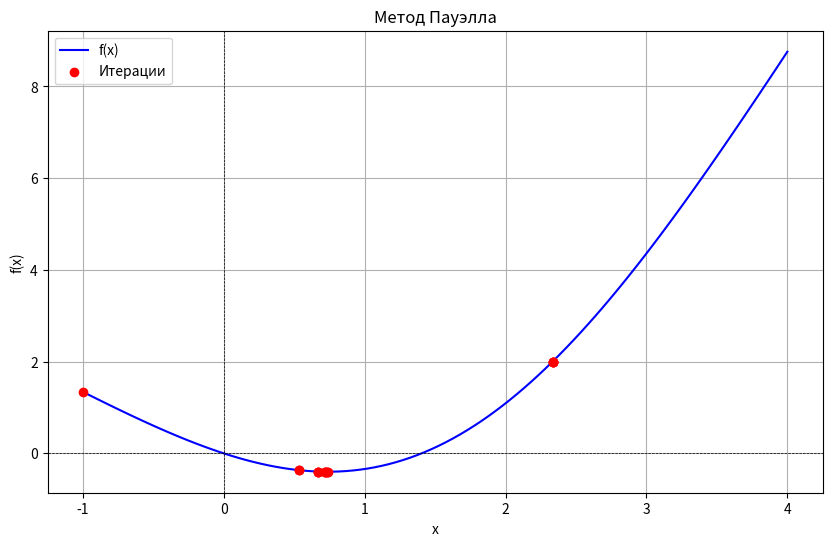

The matplotlib source for this figure:
import numpy as np
import math
import matplotlib.pyplot as plt

def f(x):
     return 0.5*x*x-math.sin(x) 
def search_min(a, b, E):


    points = []

    # Шаг 1
    dx = (b-a) / 3
    x1 = a
    x2 = x1 + dx

    # Шаг 2
    f1 = f(x1)
    f2 = f(x2)

    # Шаг 3
    if f1 > f2:
        x3 = x1 + 2 * dx
    else:
        x3 = x1 - dx

    print(f"{'x1':<10}{'x2':<10}{'x3':<10}{'x_bar':<10}{'f(x1)':<13}{'f(x2)':<12}{'f(x3)':<10}{'f(x_bar)':<10}")

    while True:
        # Шаг 4
        f1 = f(x1)
        f2 = f(x2)
        f3 = f(x3)
        f_min = min(f1, f2, f3)

        if f_min == f1:
            x_min = x1
        elif f_min == f2:
            x_min = x2
        else:
            x_min = x3

        # Шаг 5
        a1 = (f2 - f1) / (x2 - x1)
        a2 = 1 / (x3 - x2) * (((f3 - f1) / (x3 - x1)) - a1)
        x_bar = (x2 + x1) / 2 - a1 / (2 * a2)

        points.append((x1, f1))
        points.append((x2, f2))
        points.append((x3, f3))
        points.append((x_bar, f(x_bar)))

        print(
            f"{np.round(x1, 7):<10}{np.round(x2, 7):<10}{np.round(x3, 7):<10}{np.round(x_bar, 7):<10}{np.round(f(x1), 7):<12}{np.round(f(x2), 7):<13}{np.round(f(x3), 6):<10}{np.round(f(x_bar), 6):<10}")

        # Шаг 6
        if abs(f_min - f(x_bar)) <= E and abs(x_min - x_bar) <= E:
            return x_bar, points

        lst = {'x1': x1, 'x2': x2, 'x3': x3, 'x_bar': x_bar}

        # Конвертация словаря в список кортежей и сортировка по значениям
        sorted_lst = sorted(lst.items(), key=lambda x: x[1])

        # Проверка условия
        if f(x_min) > f(x_bar):
            index_x_bar = next(i for i, (name, _) in enumerate(sorted_lst) if name == 'x_bar')

            # Присвоение новых значений
            x1 = sorted_lst[index_x_bar - 1][1]  # Значение перед x_bar
            x2 = sorted_lst[index_x_bar][1]  # Значение x_bar
            x3 = sorted_lst[index_x_bar + 1][1]  # Значение после x_bar
        elif x_min==x2:
            index_x2 = next(i for i, (name, _) in enumerate(sorted_lst) if name == 'x2')

            # Присвоение новых значений
            x1 = sorted_lst[index_x2 - 1][1]  # Значение перед x2
            x2 = sorted_lst[index_x2][1]  # Значение x2
            x3 = sorted_lst[index_x2 + 1][1]  # Значение после
        else:
            index_x3 = next(i for i, (name, _) in enumerate(sorted_lst) if name == 'x3')

            # Присвоение новых значений
            x1 = sorted_lst[index_x3 - 1][1]  # Значение перед x2
            x2 = sorted_lst[index_x3][1]  # Значение x2
            x3 = x2+x2-x1 # Значение после

    return None

ans, points = search_min(-1, 4, 0.01)
print(f"\nОтвет: {ans}, f(x) = {f(ans)}")

x_vals = np.linspace(-1, 4, 100)
y_vals = [f(x) for x in x_vals]

x_points, y_points = zip(*points)

plt.figure(figsize=(10, 6))
plt.plot(x_vals, y_vals, label='f(x)', color='blue')
plt.scatter(x_points, y_points, color='red', label='Итерации', zorder=5)
plt.title('Метод Пауэлла')
plt.xlabel('x')
plt.ylabel('f(x)')
plt.axhline(0, color='black', linewidth=0.5, linestyle='--')
plt.axvline(0, color='black', linewidth=0.5, linestyle='--')
plt.grid(True)
plt.legend()
plt.show()
